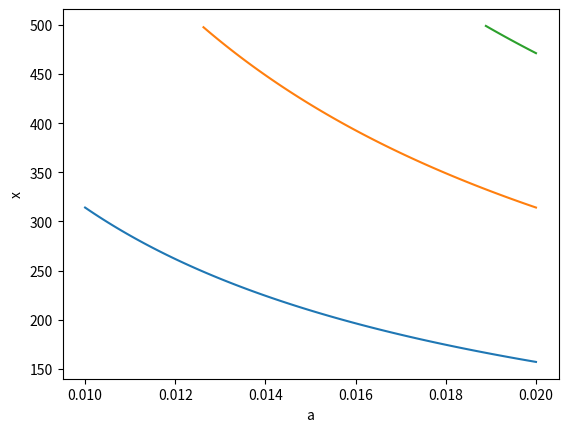

The matplotlib source for this figure:
import math as math
import numpy as np
import matplotlib.pyplot as plt



x = np.linspace(100, 500, 1000)
a = np.linspace(0.01, 0.02, 100)

x_1 = list()
a_1 = list()
for i in range(len(a)):
    t = math.pi / a[i]
    if t < 500 and t > 100:
        x_1.append(t)
        a_1.append(a[i])

x_2 = list()
a_2 = list()
for i in range(len(a)):
    t = math.pi * 2 / a[i]
    if t < 500 and t > 100:
        x_2.append(t)
        a_2.append(a[i])

x_3 = list()
a_3 = list()
for i in range(len(a)):
    t = math.pi * 3 / a[i]
    if t < 500 and t > 100:
        x_3.append(t)
        a_3.append(a[i])

#plt.plot( x1,y1 )
plt.plot(a_1, x_1, a_2, x_2, a_3, x_3)
plt.xlabel('a')  # наименование оси абсцисс
plt.ylabel('x')  # наименование оси ординат

plt.show()


